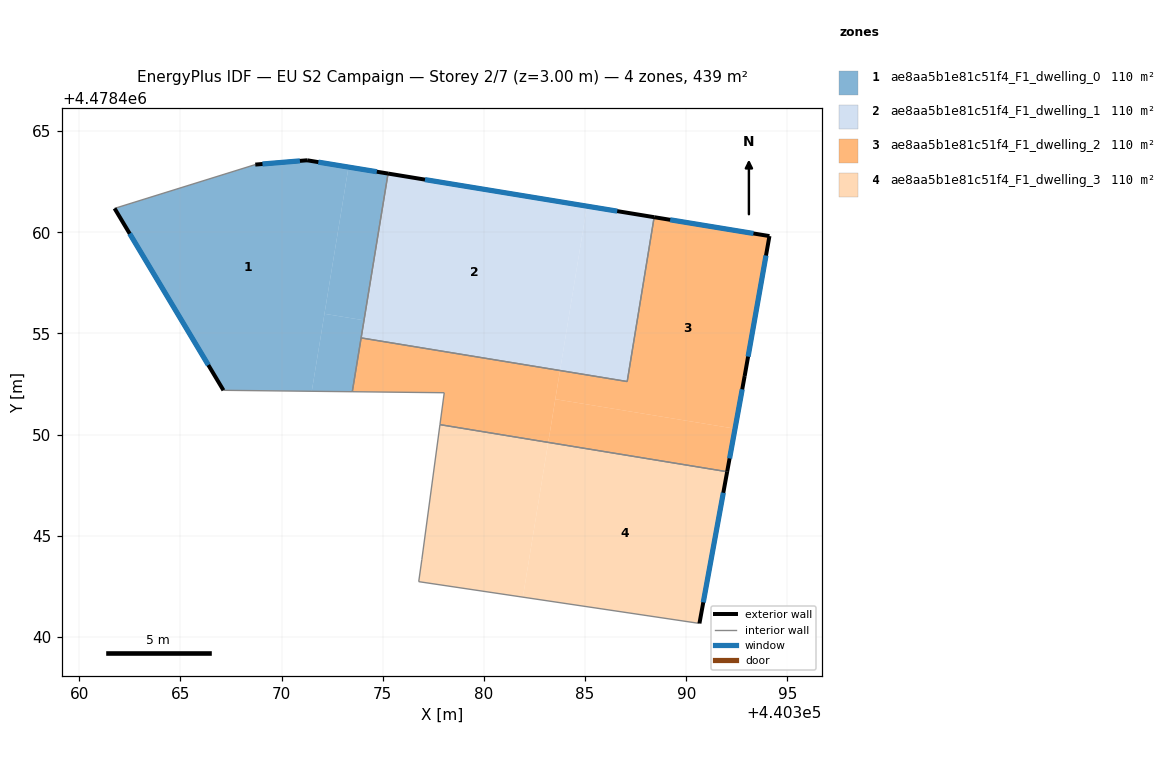
=== STOREY PLAN SPEC (per zone: floor XY polygon, exterior-wall plan segments, windows/doors) ===
zone 1: ae8aa5b1e81c51f4_F1_dwelling_0  (109.7 m²)
  floor: (440371.49, 4478452.14) (440373.31, 4478463.22) (440371.26, 4478463.56) (440368.70, 4478463.35) (440361.75, 4478461.18) (440367.13, 4478452.19)
  floor: (440374.07, 4478455.65) (440375.26, 4478462.90) (440373.31, 4478463.22) (440372.12, 4478455.97)
  floor: (440373.49, 4478452.12) (440374.07, 4478455.65) (440372.12, 4478455.97) (440371.49, 4478452.14)
  exterior wall: (440367.13, 4478452.19) – (440361.75, 4478461.18)  [10.5 m]
    window: (440366.38, 4478453.44) – (440362.49, 4478459.93)  [16.4 m²]
  exterior wall: (440368.70, 4478463.35) – (440371.26, 4478463.56)  [2.6 m]
    window: (440369.06, 4478463.38) – (440370.91, 4478463.53)  [4.0 m²]
  exterior wall: (440371.26, 4478463.56) – (440375.26, 4478462.90)  [4.1 m]
    window: (440371.82, 4478463.47) – (440374.71, 4478462.99)  [6.3 m²]
  interior walls: 4
zone 2: ae8aa5b1e81c51f4_F1_dwelling_1  (109.7 m²)
  floor: (440387.08, 4478452.62) (440388.41, 4478460.75) (440385.09, 4478461.29) (440383.76, 4478453.17)
  floor: (440387.08, 4478452.62) (440383.76, 4478453.17) (440385.09, 4478461.29) (440388.41, 4478460.75) (440375.26, 4478462.90) (440373.93, 4478454.78)
  exterior wall: (440375.26, 4478462.90) – (440388.41, 4478460.75)  [13.3 m]
    window: (440377.09, 4478462.60) – (440386.59, 4478461.05)  [20.9 m²]
  interior walls: 3
zone 3: ae8aa5b1e81c51f4_F1_dwelling_2  (109.7 m²)
  floor: (440392.41, 4478450.29) (440392.89, 4478452.90) (440394.11, 4478459.81) (440388.41, 4478460.75) (440387.08, 4478452.62) (440383.76, 4478453.17) (440383.53, 4478451.75)
  floor: (440383.18, 4478449.62) (440383.76, 4478453.17) (440373.93, 4478454.78) (440373.49, 4478452.12) (440378.04, 4478452.07) (440377.83, 4478450.49)
  floor: (440392.02, 4478448.17) (440392.41, 4478450.29) (440383.53, 4478451.75) (440383.18, 4478449.62)
  exterior wall: (440388.41, 4478460.75) – (440394.11, 4478459.81)  [5.8 m]
    window: (440389.20, 4478460.62) – (440393.32, 4478459.94)  [9.0 m²]
  exterior wall: (440394.11, 4478459.81) – (440392.89, 4478452.90)  [7.0 m]
    window: (440393.94, 4478458.85) – (440393.06, 4478453.86)  [11.0 m²]
  exterior wall: (440392.89, 4478452.90) – (440392.02, 4478448.17)  [4.8 m]
    window: (440392.77, 4478452.24) – (440392.14, 4478448.82)  [7.5 m²]
  interior walls: 6
zone 4: ae8aa5b1e81c51f4_F1_dwelling_3  (109.7 m²)
  floor: (440381.92, 4478441.97) (440383.18, 4478449.62) (440377.83, 4478450.49) (440376.93, 4478443.82) (440376.78, 4478442.73)
  floor: (440390.65, 4478440.67) (440392.02, 4478448.17) (440383.18, 4478449.62) (440381.92, 4478441.97)
  exterior wall: (440392.02, 4478448.17) – (440390.65, 4478440.67)  [7.6 m]
    window: (440391.83, 4478447.13) – (440390.84, 4478441.71)  [11.9 m²]
  interior walls: 4

=== DERIVED (storey summary) ===
Building: EU S2 Campaign
Storey: 2 of 7  (floor level z = 3.00 m)
Storey gross floor area: 438.7 m²
Zones on this storey: 4
  - ae8aa5b1e81c51f4_F1_dwelling_0: floor 109.7 m²; exterior wall 17.1 m (51.3 m²); 3 window(s) 26.8 m²; WWR 52.2%
  - ae8aa5b1e81c51f4_F1_dwelling_1: floor 109.7 m²; exterior wall 13.3 m (40.0 m²); 1 window(s) 20.9 m²; WWR 52.2%
  - ae8aa5b1e81c51f4_F1_dwelling_2: floor 109.7 m²; exterior wall 17.6 m (52.8 m²); 3 window(s) 27.6 m²; WWR 52.2%
  - ae8aa5b1e81c51f4_F1_dwelling_3: floor 109.7 m²; exterior wall 7.6 m (22.9 m²); 1 window(s) 11.9 m²; WWR 52.2%
Zone adjacency (shared interzone walls):
  - ae8aa5b1e81c51f4_F1_dwelling_0 ↔ ae8aa5b1e81c51f4_F1_dwelling_1
  - ae8aa5b1e81c51f4_F1_dwelling_0 ↔ ae8aa5b1e81c51f4_F1_dwelling_2
  - ae8aa5b1e81c51f4_F1_dwelling_1 ↔ ae8aa5b1e81c51f4_F1_dwelling_2
  - ae8aa5b1e81c51f4_F1_dwelling_2 ↔ ae8aa5b1e81c51f4_F1_dwelling_3